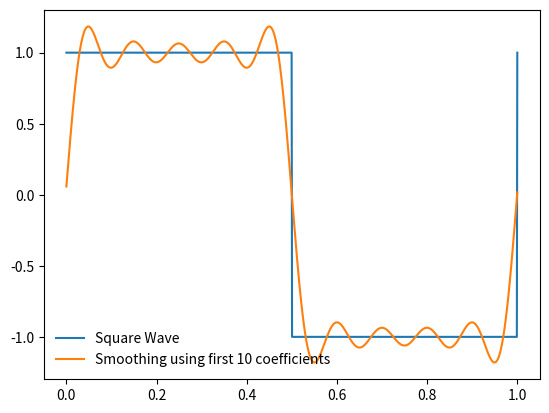

Python code for this plot:
'''
ANKIT KHANDELWAL
15863
Exercise 4 Square Wave
'''

import matplotlib.pyplot as plt
import numpy as np
from math import floor

def f(t):
    if floor(2*t)%2 == 0:
        return 1
    else:   
        return -1

xv=np.linspace(0,1,1000)
values = []
for i in range(1000):
    values.append(f(xv[i]))
    
plt.plot(xv,values, label='Square Wave')
v_fft = np.fft.rfft(values)
v_fft[10:]=0
v_inverse = np.fft.irfft(v_fft)
plt.plot(xv,v_inverse, label='Smoothing using first 10 coefficients')
plt.legend(loc='lower left', framealpha=0)
plt.show()

'''
As the function must be periodic, it needs to deviate to acheive periodicity.
This results in large fluctuations at end points.
Also, because we are only using 10 modes, we get wiggles in the result.
We need to use more modes to get better result here.
This is because FT is by definition using sines and cosines.
And we are approximating a straight line with these.
'''